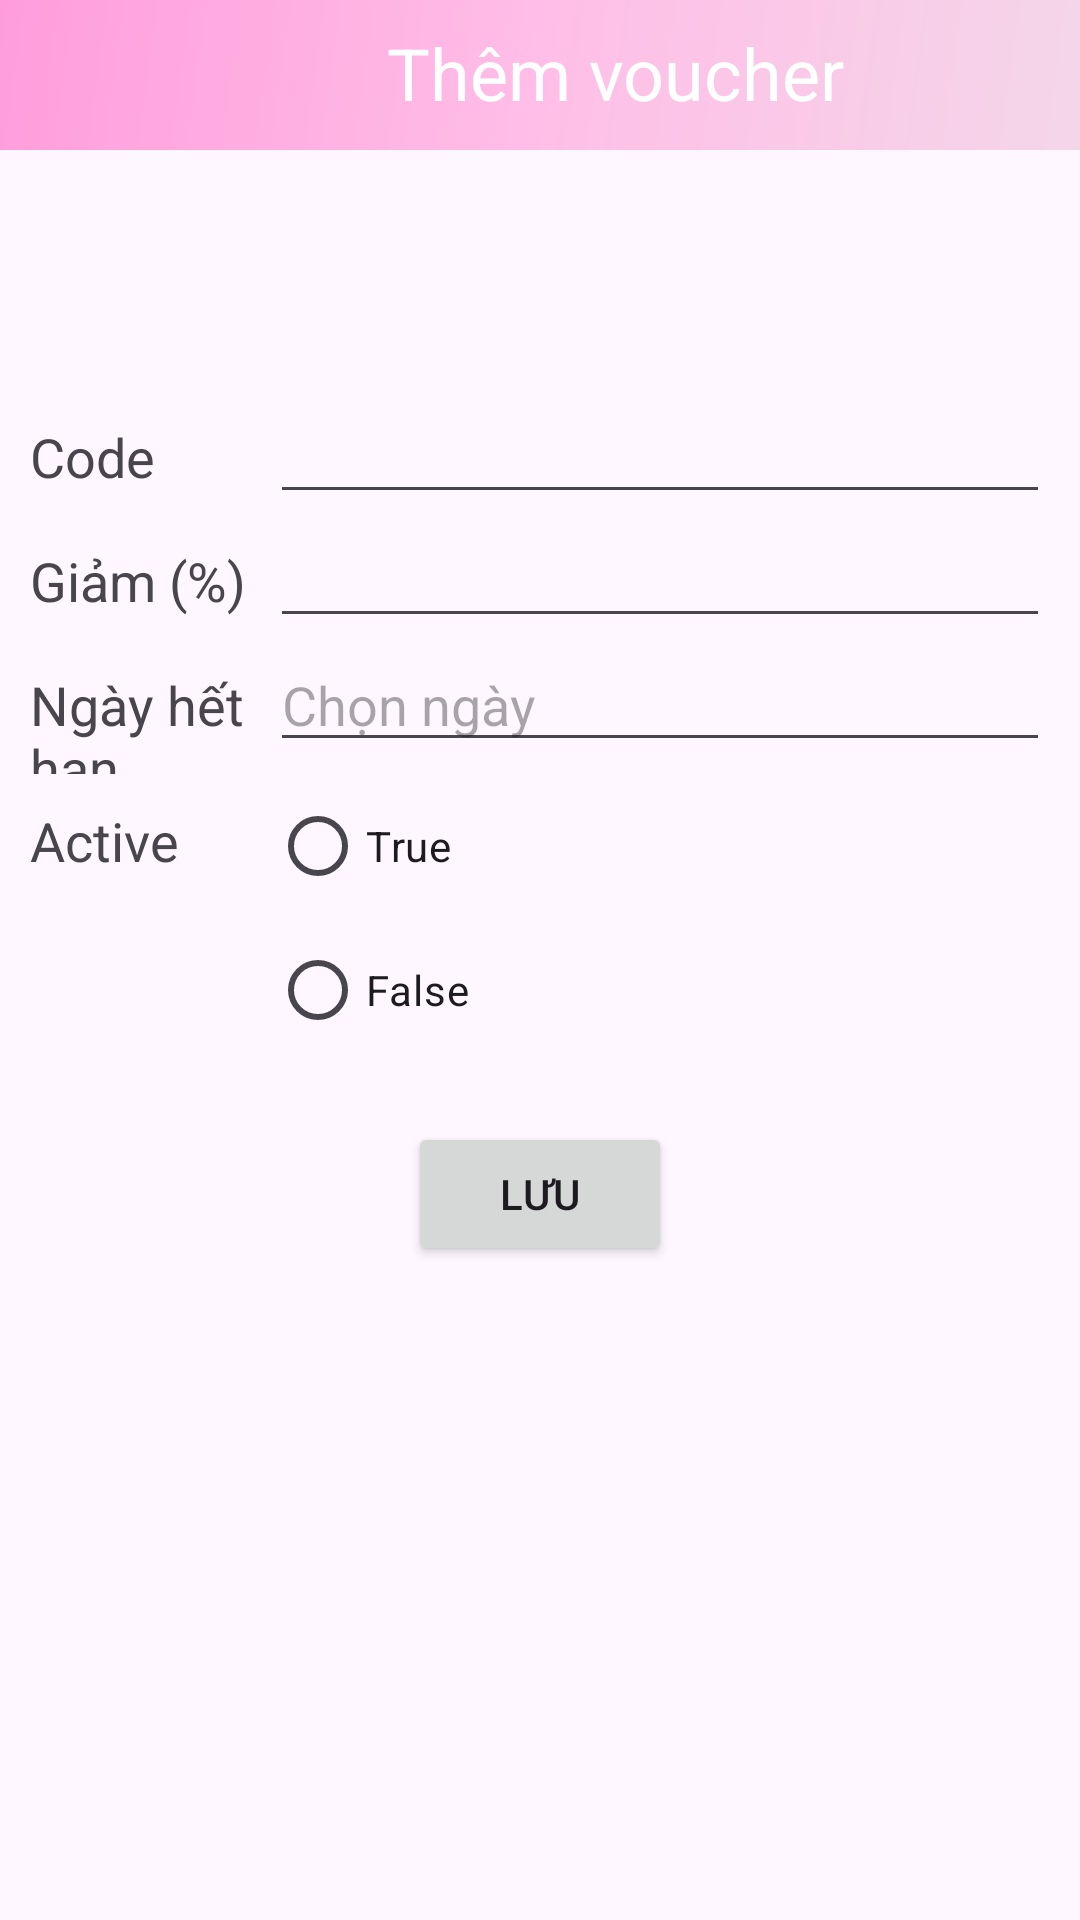

Here is an Android app screen rendered from its layout file. Give the layout XML and the strings, colors and styles it references.
<!-- AndroidManifest.xml: application theme Theme.Salon -->
<!-- res/layout/activity_edit_voucher.xml -->
<?xml version="1.0" encoding="utf-8"?>
<androidx.constraintlayout.widget.ConstraintLayout xmlns:android="http://schemas.android.com/apk/res/android"
    xmlns:app="http://schemas.android.com/apk/res-auto"
    xmlns:tools="http://schemas.android.com/tools"
    android:layout_width="match_parent"
    android:layout_height="match_parent"
    tools:context=".activity.EditVoucherActivity">
    <LinearLayout
        android:id="@+id/linearLayout2"
        android:layout_width="match_parent"
        android:layout_height="50dp"
        android:background="@drawable/primary_background"
        android:orientation="horizontal"
        app:layout_constraintEnd_toEndOf="parent"
        app:layout_constraintStart_toStartOf="parent"
        app:layout_constraintTop_toTopOf="parent">

        <ImageButton
            android:id="@+id/admEditVoucherBtnBack"
            android:layout_width="50dp"
            android:layout_height="match_parent"
            android:background="@android:color/transparent"
            android:contentDescription="back"
            android:src="@drawable/ic_back_admin" />

        <TextView
            android:id="@+id/admEditVoucherTxtTitle"
            android:layout_width="428dp"
            android:layout_height="match_parent"
            android:layout_gravity="center"
            android:layout_weight="1"
            android:paddingTop="8dp"
            android:textColor="@color/white"
            android:text="Thêm voucher"
            android:textAlignment="center"
            android:textSize="24sp" />
    </LinearLayout>

    <LinearLayout
        android:layout_width="0dp"
        android:layout_height="wrap_content"
        android:layout_marginStart="10dp"
        android:layout_marginTop="80dp"
        android:layout_marginEnd="10dp"
        android:orientation="vertical"
        app:layout_constraintEnd_toEndOf="parent"
        app:layout_constraintHorizontal_bias="1.0"
        app:layout_constraintStart_toStartOf="parent"
        app:layout_constraintTop_toBottomOf="@+id/linearLayout2">


        <LinearLayout
            android:layout_width="match_parent"
            android:layout_height="match_parent"
            android:orientation="horizontal">

            <TextView
                android:id="@+id/admEditVoucherTxtCode"
                android:layout_width="wrap_content"
                android:layout_height="wrap_content"
                android:layout_weight="1"
                android:text="Code"
                android:textSize="18sp" />

            <EditText
                android:id="@+id/admEditVoucherEdtCode"
                android:layout_width="260dp"
                android:layout_height="wrap_content"
                android:ems="10"
                android:inputType="text"
                android:text="" />
        </LinearLayout>

        <LinearLayout
            android:layout_width="match_parent"
            android:layout_height="match_parent"
            android:orientation="horizontal">

            <TextView
                android:id="@+id/admEditVoucherTxtPercentage"
                android:layout_width="wrap_content"
                android:layout_height="wrap_content"
                android:layout_weight="1"
                android:text="Giảm (%)"
                android:textSize="18sp" />

            <EditText
                android:id="@+id/admEditVoucherEdtPercentage"
                android:layout_width="260dp"
                android:layout_height="wrap_content"
                android:ems="10"
                android:inputType="number"
                android:text="" />
        </LinearLayout>

        <LinearLayout
            android:layout_width="match_parent"
            android:layout_height="match_parent"
            android:orientation="horizontal">

            <TextView
                android:id="@+id/admEditVoucherTxtExpiredDate"
                android:layout_width="wrap_content"
                android:layout_height="wrap_content"
                android:layout_weight="1"
                android:text="Ngày hết hạn"
                android:textSize="18sp" />

            <EditText
                android:id="@+id/admEditVoucherEdtExpiredDate"
                android:layout_width="260dp"
                android:layout_height="wrap_content"
                android:ems="10"
                android:inputType="date"
                android:text=""
                android:hint="Chọn ngày"
                android:focusable="false"
                android:focusableInTouchMode="false"/>
        </LinearLayout>
        <LinearLayout
            android:layout_width="match_parent"
            android:layout_height="match_parent"
            android:orientation="horizontal">

            <TextView
                android:id="@+id/admEditVoucherTxtActive"
                android:layout_width="wrap_content"
                android:layout_height="match_parent"
                android:layout_weight="1"
                android:text="Active"
                android:textSize="18sp"
                android:paddingTop="10dp"/>

            <RadioGroup
                android:id="@+id/admEditVoucherRbgActive"
                android:layout_width="260dp"
                android:layout_height="wrap_content">
                    <RadioButton
                        android:id="@+id/admEditVoucherRbTrue"
                        android:layout_width="wrap_content"
                        android:layout_height="wrap_content"
                        android:layout_weight="1"
                        android:text="True" />

                    <RadioButton
                        android:id="@+id/admEditVoucherRbFalse"
                        android:layout_width="wrap_content"
                        android:layout_height="wrap_content"
                        android:layout_weight="1"
                        android:text="False" />

            </RadioGroup>
        </LinearLayout>

        <Button
            android:id="@+id/admEditVoucherBtnSave"
            android:layout_width="wrap_content"
            android:layout_height="wrap_content"
            android:layout_gravity="center"
            android:layout_margin="20dp"
            android:text="Lưu" />
    </LinearLayout>
</androidx.constraintlayout.widget.ConstraintLayout>
<!-- resources referenced by this layout -->
<resources>
  <color name="white">#FFFFFFFF</color>
  <!-- drawable primary_background (drawable) -->
  <shape
      xmlns:android="http://schemas.android.com/apk/res/android"
      android:shape="rectangle">
  
      <gradient
          android:type="linear"
          android:startColor="#FF9DDC"
          android:centerColor="#FFBEE7"
          android:endColor="#F4D6E9"
          android:angle="315"
          />
  
  </shape>
  <style name="Theme.Salon" parent="Base.Theme.Salon" />
  <style name="Base.Theme.Salon" parent="Theme.Material3.DayNight.NoActionBar">
          
          
          <item name="colorPrimary">@color/primary</item>
          <item name="colorAccent">@color/white</item>
          <item name="colorSecondary">@color/complementary</item>
          <item name="colorError">@color/danger</item>
      </style>
  <color name="primary">#F4D6E9</color>
  <color name="complementary">#00FF62</color>
  <color name="danger">#cc0000</color>
</resources>
